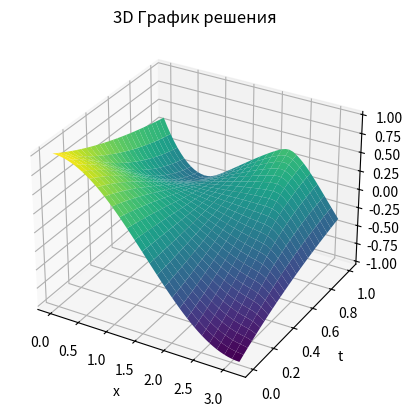

Recreate this plot in Python.
import numpy as np
import matplotlib.pyplot as plt
from mpl_toolkits.mplot3d import Axes3D

# Заданные параметры
L = np.pi
T = 1
Nx = 50  # количество шагов по x
Nt = 50  # количество шагов по t
dx = L / Nx
dt = T / Nt

# Создаем сетку
x_values = np.linspace(0, L, Nx+1)
t_values = np.linspace(0, T, Nt+1)

# Инициализация сетки для u и u_t
u = np.zeros((Nx+1, Nt+1))
u_t = np.zeros((Nx+1, Nt+1))

# Начальные условия
u[:, 0] = np.cos(x_values)
u_t[:, 0] = -np.cos(x_values)

# Начально-краевые условия
u[0, :] = np.exp(-t_values)
u[-1, :] = -np.exp(-t_values)

# Параметр для ускорения расчета
gamma = dt / dx

# Решение методом конечных разностей
for n in range(0, Nt):
    for i in range(1, Nx):
        u_xx = (u[i+1, n] - 2*u[i, n] + u[i-1, n]) / (dx**2)
        u_x = (u[i+1, n] - u[i-1, n]) / (2*dx)
        u_t[i, n+1] = u_t[i, n] + dt * (u_xx + u_x - u[i, n] + np.sin(x_values[i]) * np.exp(-t_values[n]))

    u[1:-1, n+1] = u[1:-1, n] + dt * u_t[1:-1, n+1]

# Создание 3D графика
X, T = np.meshgrid(x_values, t_values)
fig = plt.figure()
ax = fig.add_subplot(111, projection='3d')
ax.plot_surface(X, T, u.T, cmap='viridis')
ax.set_xlabel('x')
ax.set_ylabel('t')
ax.set_zlabel('u')
ax.set_title('3D График решения')
plt.show()
